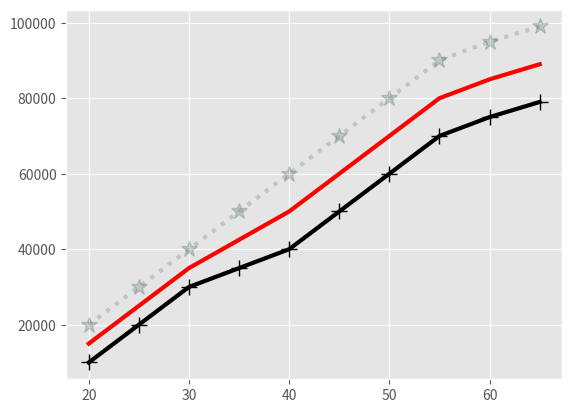

Python code for this plot: (Note: this script raises an exception after producing the figure.)
# -*- coding: utf-8 -*-
"""
Created on Fri Aug  6 23:52:19 2021

@author: andre
"""
import matplotlib.pyplot as plt
import numpy as np
edad_ejex=[20,25,30,35,40,45,50,55,60,65]
salario_cdejey=[20000,30000,40000,50000,60000,70000,80000,90000,95000,99000]
salario_fedejey=[10000,20000,30000,35000,40000,50000,60000,70000,75000,79000]
salario_medio=np.sum([salario_cdejey,salario_fedejey],axis=0)/2
plt.style.use('ggplot')
plt.plot(edad_ejex,salario_cdejey,label='Cientifico de datos',linewidth=3,marker='*',markersize=12,linestyle='dotted',color='#23454232')#Crear una grafica apartir de dos listas x y y
plt.plot(edad_ejex,salario_fedejey,label='Salario front end developer',linewidth=3,marker='+',markersize=12,color='#000000')
plt.plot(edad_ejex,salario_medio,label='Salario medio',linewidth=3,color='r')
plt.fill_between(edad_ejex,salario_cdejey,salario_medio,interpolate=True, where=(salario_cdejey>salario_fedejey),
                 alpha=0.4,color='g',label='Salarios por arriba de 50 años')
plt.fill_between(edad_ejex,salario_cdejey,salario_medio,interpolate=True, where=(salario_cdejey>salario_fedejey),
                 alpha=0.4,color='y',label='Salarios por abajo de 40 años')
plt.title('Relación de salario en $USD con respecto a su edad')#Titulo a mi grafico
plt.xlabel('Edad')#Etiqueta en los valores x
plt.ylabel("$USD")#Etiqueta en los valores y
plt.legend()#Para poder poner las label en los plots
plt.grid()#Cuadricula
plt.show()#Mostrar una grafica
#Histograma

Edad=[20,20,20,21,23,24,23,21,24,52,25,22,21,34,45,56,75,33,55,66,43,55,33,55,66,77,43,43,23,
      45,66,54,33,45,33,24,29,68,78,65,49,76]
plt.hist(Edad,bins=[10,20,30,40,50,60,70,80,90],color='b')
plt.xlabel('Edades')
plt.ylabel('Cantidad')
plt.title('Histograma de las edades de los cientificos de datos')
plt.show()
#plt.style.available
#plt.savefig('Nombre.png')
#Sacar promedio con numpy
xeje=np.arange(len(edad_ejex))
plt.bar(xeje,salario_cdejey,0.2,label='Salario Cientifico de datos',color='r')
plt.bar(xeje+0.25,salario_fedejey,0.2,label='Salario front end developer',color='b')
plt.bar(xeje-0.25,salario_medio,0.2,label='Salario promedio',color='#000000')
plt.xticks(xeje,edad_ejex)
plt.title('Relación de salario en $USD con respecto a su edad')#Titulo a mi grafico
plt.xlabel('Edad')#Etiqueta en los valores x
plt.ylabel("$USD")#Etiqueta en los valores y
plt.legend()#Para poder poner las label en los plots
plt.grid()#Cuadricula
plt.show()#Mostrar una grafica
#Para barras horizontales solo usar plt.barh

plt.pie(salario_cdejey,labels=edad_ejex,shadow=True,wedgeprops={'edgecolor':'black'},autopct='%1.3f%%')
plt.title('Porcentaje de salarios de un cientifico de datos')

#Diagrama de disperción
xran=np.random.rand(100)
yran=np.random.rand(100)
fig,ax=plt.subplots()
fig.suptitle('Diagrama de dispersión')
ax.scatter(xran,yran)
plt.show()

